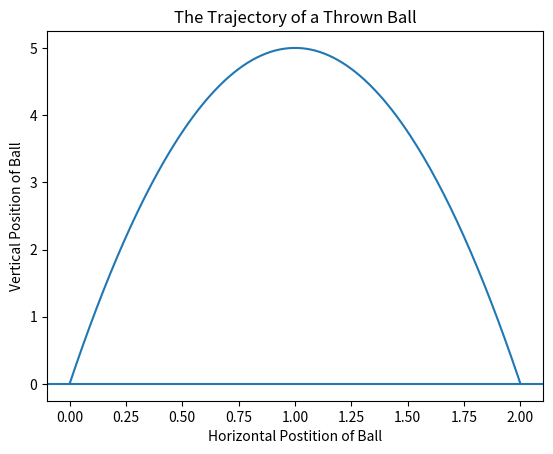

The matplotlib source for this figure:
import matplotlib.pyplot as plt

def ball_trajectory(x):
    location = 10*x - 5*(x**2)
    return location

xs = [x/100 for x in list(range(201))]
ys = [ball_trajectory(x) for x in xs]
plt.plot(xs,ys)
plt.title('The Trajectory of a Thrown Ball')
plt.xlabel('Horizontal Postition of Ball')
plt.ylabel('Vertical Position of Ball')
plt.axhline(y=0)
plt.show()